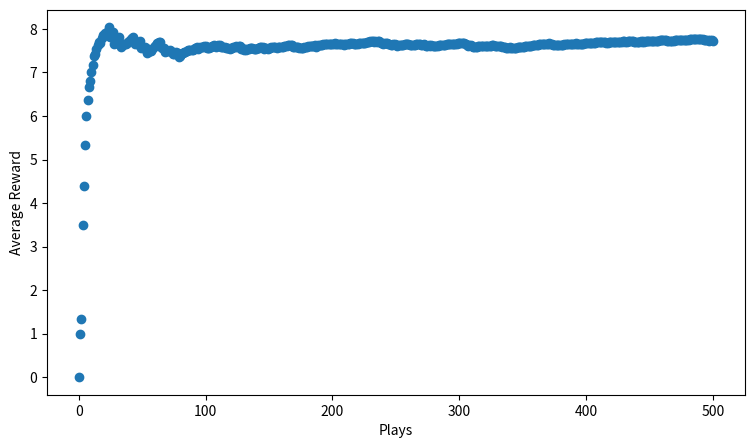

Python code for this plot:
import numpy as np
from scipy import stats
import random
import matplotlib.pyplot as plt
def get_reward(prob):
    # 用prob 跟 random 10抽出 0~10之間的某一個值 ，且期望值符合prob
    reward = 0;
    for i in range(10):
        if np.random.rand() < prob:
            reward += 1;
    return reward;
def update_record(record,action,r): 
    #input : record : record list , action(int : #action_type = #bandit) :which bandit , r(int 0~10) : return reward this time 
    record[action,1] = (record[action,0]*record[action,1]+r)/(record[action,0]+1);
    record[action,0] += 1 ;
    return record
def get_best_arm(record):
    best_arm_index = np.argmax(record[:,1]);
    return best_arm_index;

number = 10;
eps = 0.2; # epsilon

fig,ax = plt.subplots(1,1)
ax.set_xlabel("Plays")
ax.set_ylabel("Average Reward")
fig.set_size_inches(9,5)

record = np.zeros((number,2)) # 10個list 每個2 element (拉幾次,ave_value)
probs = np.random.rand(number) # each prob for each bandit
print(probs)
rewards = [0] # ave_reward each time
for i in range(500):
    if random.random() > eps:
        choice = get_best_arm(record);
    else :
        choice = np.random.randint(number);
        
    reward = get_reward(probs[choice]);
    record = update_record(record,choice,reward);

    # [0,2,4] => (reward[len-1]*len + reward)/len+1
    mean_reward_thistime = (len(rewards)*rewards[len(rewards)-1] + reward)/(len(rewards)+1);
    # or mean_reward = ((i+1) * rewards[-1] + r)/(i+2) in example 
    
    rewards.append(mean_reward_thistime);
print(rewards[-1]);
ax.scatter(np.arange(len(rewards)),rewards);
plt.show()
print(1)
    
# record = update_record(record,1,2)
# print(record)

